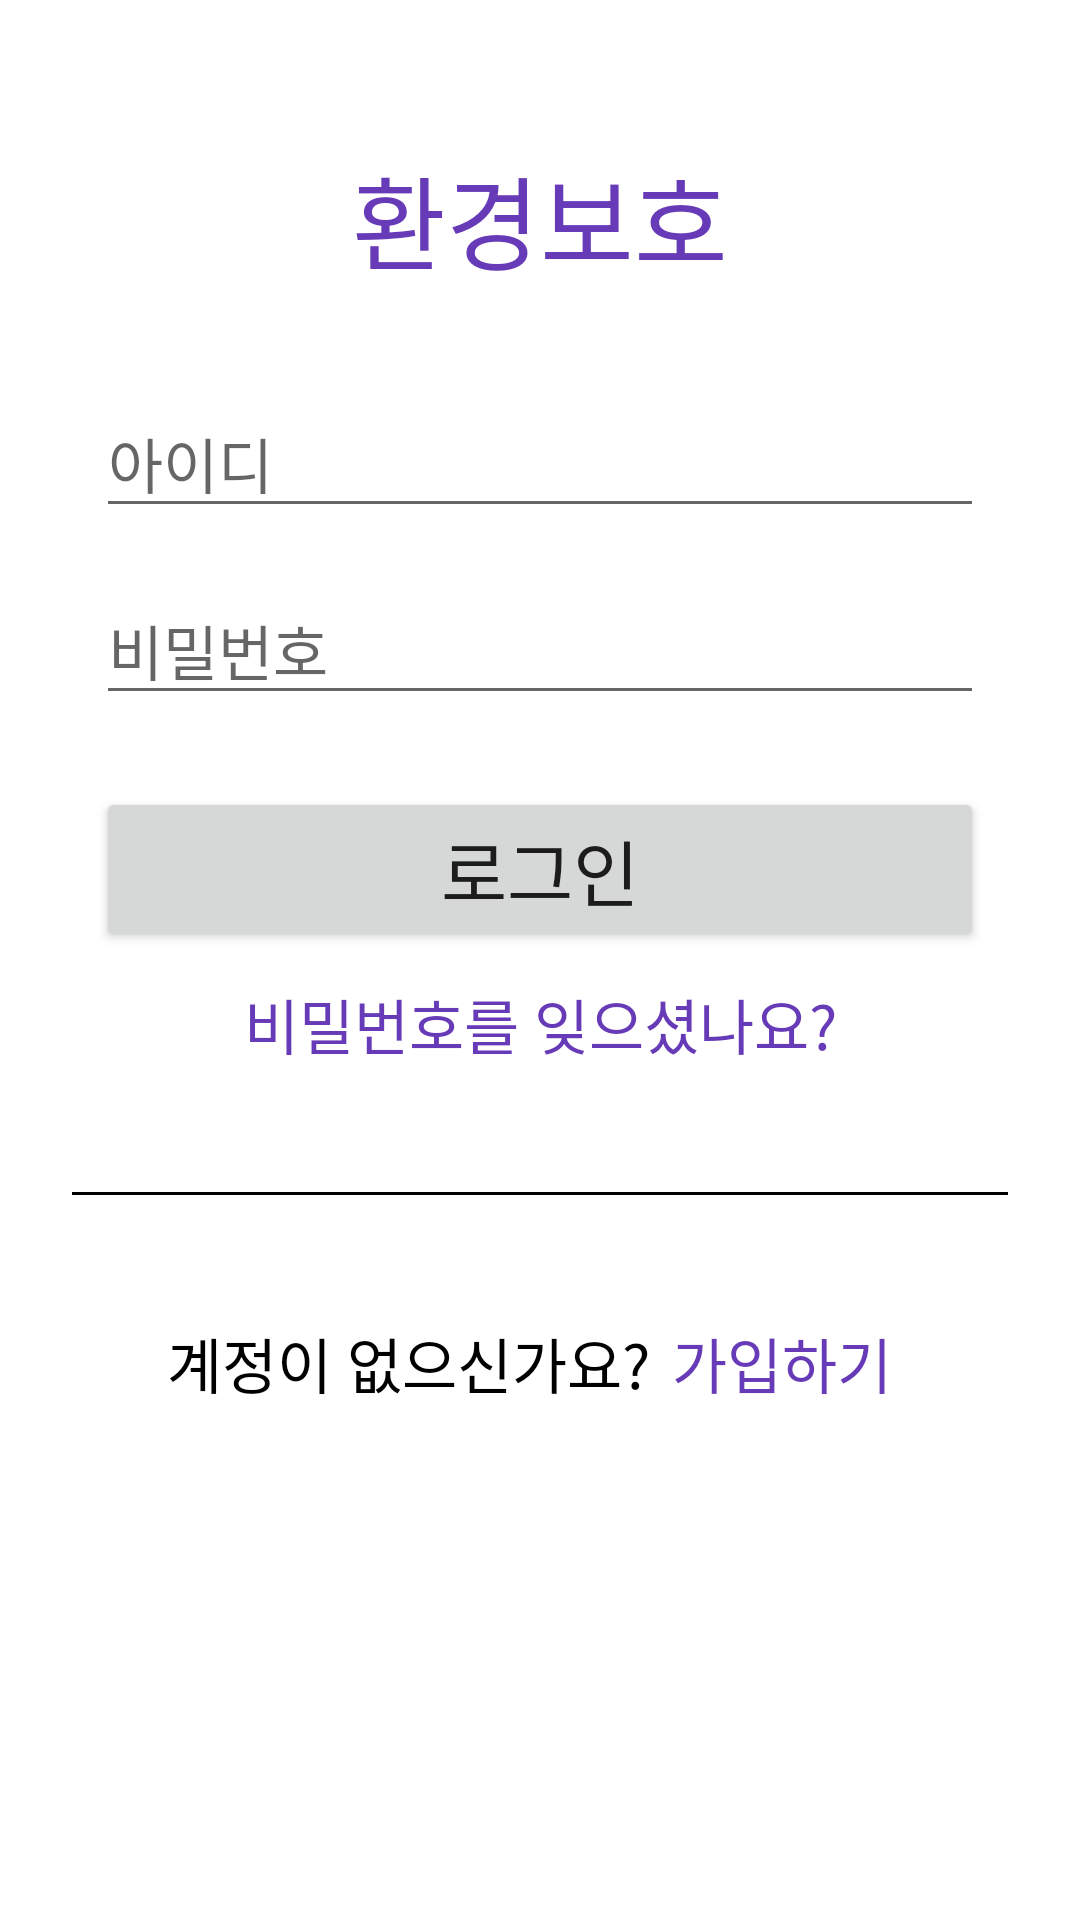

Layout XML and referenced resources for this Android screen:
<!-- AndroidManifest.xml: application theme Theme.Project2309 -->
<!-- res/layout/activity_login.xml -->
<?xml version="1.0" encoding="utf-8"?>
<androidx.constraintlayout.widget.ConstraintLayout xmlns:android="http://schemas.android.com/apk/res/android"
    xmlns:app="http://schemas.android.com/apk/res-auto"
    xmlns:tools="http://schemas.android.com/tools"
    android:layout_width="match_parent"
    android:layout_height="match_parent"
    tools:context=".ui.LoginActivity">

    <TextView
        android:id="@+id/textView2"
        android:layout_width="wrap_content"
        android:layout_height="wrap_content"
        android:layout_marginTop="48dp"
        android:text="환경보호"
        android:textColor="#673AB7"
        android:textSize="34sp"
        app:layout_constraintEnd_toEndOf="parent"
        app:layout_constraintStart_toStartOf="parent"
        app:layout_constraintTop_toTopOf="parent" />

    <EditText
        android:id="@+id/editTextText"
        android:layout_width="0dp"
        android:layout_height="wrap_content"
        android:layout_marginStart="32dp"
        android:layout_marginTop="32dp"
        android:layout_marginEnd="32dp"
        android:ems="10"
        android:hint="아이디"
        android:inputType="text"
        android:textSize="20sp"
        app:layout_constraintEnd_toEndOf="parent"
        app:layout_constraintStart_toStartOf="parent"
        app:layout_constraintTop_toBottomOf="@+id/textView2" />

    <EditText
        android:id="@+id/editTextTextPassword"
        android:layout_width="0dp"
        android:layout_height="wrap_content"
        android:layout_marginTop="16dp"
        android:ems="10"
        android:hint="비밀번호"
        android:inputType="textPassword"
        android:textSize="20sp"
        app:layout_constraintEnd_toEndOf="@+id/editTextText"
        app:layout_constraintStart_toStartOf="@+id/editTextText"
        app:layout_constraintTop_toBottomOf="@+id/editTextText" />

    <Button
        android:id="@+id/button2"
        android:layout_width="0dp"
        android:layout_height="wrap_content"
        android:layout_marginTop="24dp"
        android:padding="10dp"
        android:text="로그인"
        android:textSize="24sp"
        app:layout_constraintEnd_toEndOf="@+id/editTextTextPassword"
        app:layout_constraintStart_toStartOf="@+id/editTextTextPassword"
        app:layout_constraintTop_toBottomOf="@+id/textView21" />

    <Button
        android:id="@+id/button3"
        android:layout_width="wrap_content"
        android:layout_height="wrap_content"
        android:background="#00FFFFFF"
        android:text="비밀번호를 잊으셨나요?"
        android:textColor="#673AB7"
        android:textSize="20sp"
        app:layout_constraintEnd_toEndOf="@+id/button2"
        app:layout_constraintStart_toStartOf="@+id/button2"
        app:layout_constraintTop_toBottomOf="@+id/button2" />

    <View
        android:id="@+id/view"
        android:layout_width="0dp"
        android:layout_height="1dp"
        android:layout_marginStart="24dp"
        android:layout_marginTop="32dp"
        android:layout_marginEnd="24dp"
        android:background="#000000"
        app:layout_constraintEnd_toEndOf="parent"
        app:layout_constraintStart_toStartOf="parent"
        app:layout_constraintTop_toBottomOf="@+id/button3" />

    <TextView
        android:id="@+id/textView3"
        android:layout_width="wrap_content"
        android:layout_height="wrap_content"
        android:text="계정이 없으신가요?"
        android:textColor="#000000"
        android:textSize="20sp"
        app:layout_constraintBottom_toBottomOf="@+id/loginTojoin"
        app:layout_constraintEnd_toStartOf="@+id/loginTojoin"
        app:layout_constraintHorizontal_chainStyle="packed"
        app:layout_constraintStart_toStartOf="parent"
        app:layout_constraintTop_toTopOf="@+id/loginTojoin" />

    <Button
        android:id="@+id/loginTojoin"
        android:layout_width="wrap_content"
        android:layout_height="wrap_content"
        android:layout_marginTop="32dp"
        android:background="#00685151"
        android:text="가입하기"
        android:textColor="#673AB7"
        android:textSize="20sp"
        app:layout_constraintEnd_toEndOf="parent"
        app:layout_constraintStart_toEndOf="@+id/textView3"
        app:layout_constraintTop_toBottomOf="@+id/view" />

    <TextView
        android:id="@+id/textView21"
        android:layout_width="wrap_content"
        android:layout_height="wrap_content"
        android:layout_marginTop="8dp"
        android:textColor="#FF0000"
        android:visibility="gone"
        app:layout_constraintStart_toStartOf="@+id/editTextTextPassword"
        app:layout_constraintTop_toBottomOf="@+id/editTextTextPassword" />
</androidx.constraintlayout.widget.ConstraintLayout>
<!-- resources referenced by this layout -->
<resources>
  <style name="Theme.Project2309" parent="Theme.MaterialComponents.DayNight.DarkActionBar">
          
          <item name="colorPrimary">@color/purple_500</item>
          <item name="colorPrimaryVariant">@color/purple_700</item>
          <item name="colorOnPrimary">@color/white</item>
          
          <item name="colorSecondary">@color/teal_200</item>
          <item name="colorSecondaryVariant">@color/teal_700</item>
          <item name="colorOnSecondary">@color/black</item>
          
          <item name="android:statusBarColor">?attr/colorPrimaryVariant</item>
          
      </style>
  <color name="purple_500">#FF6200EE</color>
  <color name="purple_700">#FF3700B3</color>
  <color name="white">#FFFFFFFF</color>
  <color name="teal_200">#FF03DAC5</color>
  <color name="teal_700">#FF018786</color>
  <color name="black">#FF000000</color>
</resources>
